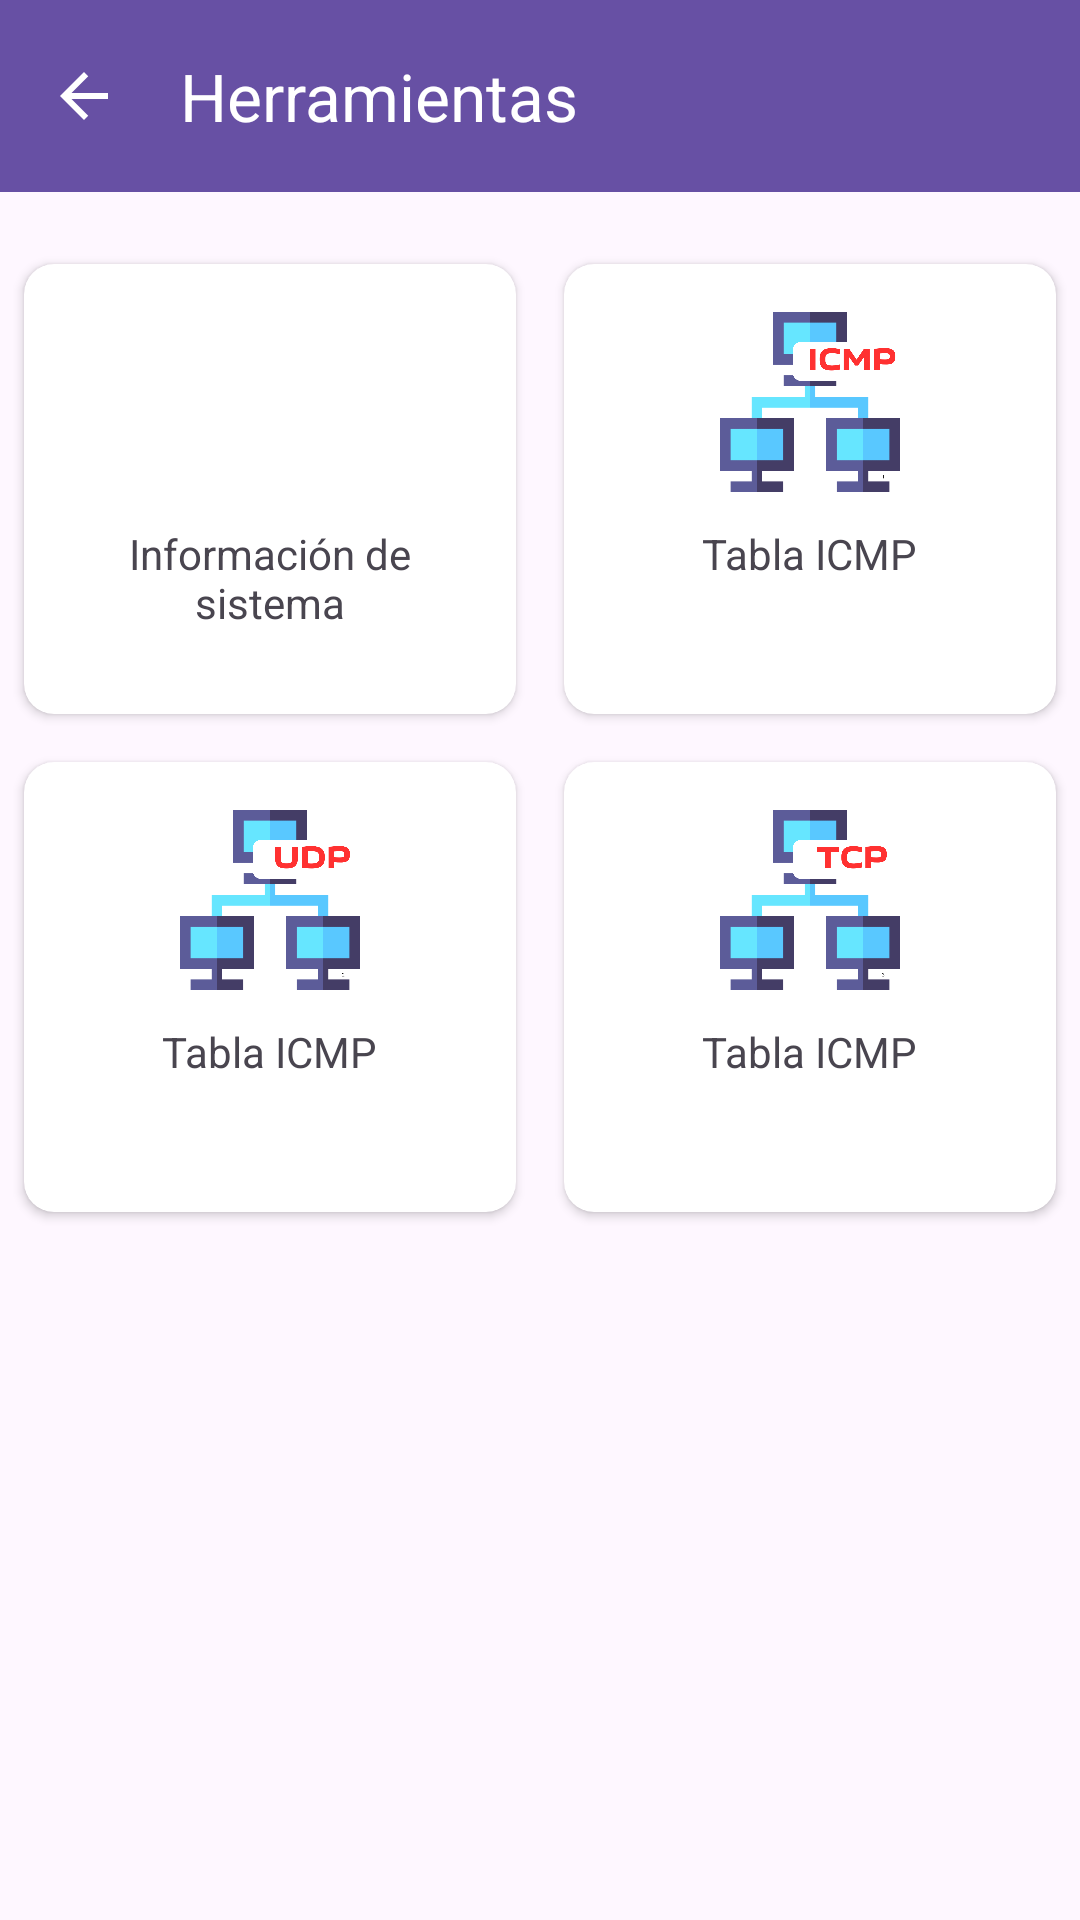

Layout XML and referenced resources for this Android screen:
<!-- AndroidManifest.xml: application theme Theme.Snmp -->
<!-- res/layout/activity_graficos_ativity.xml -->
<?xml version="1.0" encoding="utf-8"?>
<androidx.constraintlayout.widget.ConstraintLayout xmlns:android="http://schemas.android.com/apk/res/android"
    xmlns:app="http://schemas.android.com/apk/res-auto"
    xmlns:tools="http://schemas.android.com/tools"
    android:id="@+id/main"
    android:layout_width="match_parent"
    android:layout_height="match_parent"
    tools:context=".ui.view.graficos.GraficosAtivity">

    <androidx.appcompat.widget.Toolbar
        android:id="@+id/toolbar"
        android:layout_width="match_parent"
        android:layout_height="?attr/actionBarSize"
        android:background="?attr/colorPrimary"
        android:elevation="4dp"
        android:pointerIcon="arrow"
        app:layout_constraintEnd_toEndOf="parent"
        app:layout_constraintStart_toStartOf="parent"
        app:layout_constraintTop_toTopOf="parent"
        app:navigationIcon="@drawable/baseline_white_arrow_back_24"
        app:title="@string/herramientas"
        app:titleTextColor="@color/white" />

    <GridLayout
        android:layout_width="match_parent"
        android:layout_height="wrap_content"
        android:layout_marginTop="16dp"
        android:background="@color/float_transparent"
        android:columnCount="2"
        android:rowCount="3"
        app:layout_constraintEnd_toEndOf="parent"
        app:layout_constraintStart_toStartOf="parent"
        app:layout_constraintTop_toBottomOf="@+id/toolbar">

        <androidx.cardview.widget.CardView
            android:id="@+id/card_informacion_de_sitema"
            android:layout_width="50dp"
            android:layout_height="150dp"
            android:layout_row="0"
            android:layout_rowWeight="1"
            android:layout_column="0"
            android:layout_columnWeight="1"
            android:layout_gravity="fill"
            android:layout_margin="8dp"
            android:clickable="true"
            android:foreground="?attr/selectableItemBackground"
            app:cardCornerRadius="10dp">

            <LinearLayout
                android:layout_width="match_parent"
                android:layout_height="match_parent"
                android:layout_gravity="center_vertical"
                android:layout_margin="8dp"
                android:orientation="vertical">

                <ImageView
                    android:layout_width="60dp"
                    android:layout_height="60dp"
                    android:layout_gravity="center"
                    android:layout_margin="8dp"
                    android:src="@drawable/system_information"
                    android:tint="@null" />

                <TextView
                    android:layout_width="wrap_content"
                    android:layout_height="wrap_content"
                    android:layout_gravity="center"
                    android:layout_margin="3dp"
                    android:text="Información de sistema"
                    android:textAlignment="center" />
            </LinearLayout>
        </androidx.cardview.widget.CardView>


        <androidx.cardview.widget.CardView
            android:id="@+id/card_view_icmp"
            android:layout_width="50dp"
            android:layout_height="150dp"
            android:layout_row="0"
            android:layout_rowWeight="1"
            android:layout_column="1"
            android:layout_columnWeight="1"
            android:layout_gravity="fill"
            android:layout_margin="8dp"
            android:clickable="true"
            android:foreground="?attr/selectableItemBackground"
            app:cardCornerRadius="10dp">

            <LinearLayout
                android:layout_width="match_parent"
                android:layout_height="match_parent"
                android:layout_gravity="center_vertical"
                android:layout_margin="8dp"
                android:orientation="vertical">

                <ImageView
                    android:layout_width="60dp"
                    android:layout_height="60dp"
                    android:layout_gravity="center"
                    android:layout_margin="8dp"
                    android:src="@drawable/icmp"
                    android:tint="@null" />

                <TextView
                    android:layout_width="wrap_content"
                    android:layout_height="wrap_content"
                    android:layout_gravity="center"
                    android:layout_margin="3dp"
                    android:text="Tabla ICMP"
                    android:textAlignment="center" />
            </LinearLayout>
        </androidx.cardview.widget.CardView>

        <androidx.cardview.widget.CardView
            android:id="@+id/card_view_udp"
            android:layout_width="50dp"
            android:layout_height="150dp"
            android:layout_row="2"
            android:layout_rowWeight="1"
            android:layout_column="0"
            android:layout_columnWeight="1"
            android:layout_gravity="fill"
            android:layout_margin="8dp"
            android:clickable="true"
            android:foreground="?attr/selectableItemBackground"
            app:cardCornerRadius="10dp">

            <LinearLayout
                android:layout_width="match_parent"
                android:layout_height="match_parent"
                android:layout_gravity="center_vertical"
                android:layout_margin="8dp"
                android:orientation="vertical">

                <ImageView
                    android:layout_width="60dp"
                    android:layout_height="60dp"
                    android:layout_gravity="center"
                    android:layout_margin="8dp"
                    android:src="@drawable/udp"
                    android:tint="@null" />

                <TextView
                    android:layout_width="wrap_content"
                    android:layout_height="wrap_content"
                    android:layout_gravity="center"
                    android:layout_margin="3dp"
                    android:text="Tabla ICMP"
                    android:textAlignment="center" />
            </LinearLayout>
        </androidx.cardview.widget.CardView>

        <androidx.cardview.widget.CardView
            android:id="@+id/card_view_tcp"
            android:layout_width="50dp"
            android:layout_height="150dp"
            android:layout_row="2"
            android:layout_rowWeight="1"
            android:layout_column="1"
            android:layout_columnWeight="1"
            android:layout_gravity="fill"
            android:layout_margin="8dp"
            android:clickable="true"
            android:foreground="?attr/selectableItemBackground"
            app:cardCornerRadius="10dp">

            <LinearLayout
                android:layout_width="match_parent"
                android:layout_height="match_parent"
                android:layout_gravity="center_vertical"
                android:layout_margin="8dp"
                android:orientation="vertical">

                <ImageView
                    android:layout_width="60dp"
                    android:layout_height="60dp"
                    android:layout_gravity="center"
                    android:layout_margin="8dp"
                    android:src="@drawable/tcp"
                    android:tint="@null" />

                <TextView
                    android:layout_width="wrap_content"
                    android:layout_height="wrap_content"
                    android:layout_gravity="center"
                    android:layout_margin="3dp"
                    android:text="Tabla ICMP"
                    android:textAlignment="center" />
            </LinearLayout>
        </androidx.cardview.widget.CardView>

    </GridLayout>



</androidx.constraintlayout.widget.ConstraintLayout>
<!-- resources referenced by this layout -->
<resources>
  <color name="white">#FFFFFFFF</color>
  <!-- drawable baseline_white_arrow_back_24 (drawable) -->
  <vector xmlns:android="http://schemas.android.com/apk/res/android" android:autoMirrored="true" android:height="24dp" android:tint="#FFFFFF" android:viewportHeight="24" android:viewportWidth="24" android:width="24dp">
        
      <path
          android:fillColor="@android:color/white" android:pathData="M20,11H7.83l5.59,-5.59L12,4l-8,8 8,8 1.41,-1.41L7.83,13H20v-2z"/>
      
  </vector>
  <!-- drawable icmp: png bitmap (drawable, 26009 bytes) -->
  <!-- drawable tcp: png bitmap (drawable, 24393 bytes) -->
  <!-- drawable udp: png bitmap (drawable, 25666 bytes) -->
  <string name="herramientas">Herramientas</string>
  <style name="Theme.Snmp" parent="Base.Theme.Snmp" />
  <style name="Base.Theme.Snmp" parent="Theme.Material3.DayNight.NoActionBar">
          
          
          <item name="android:tint">@color/white</item>
      </style>
</resources>
